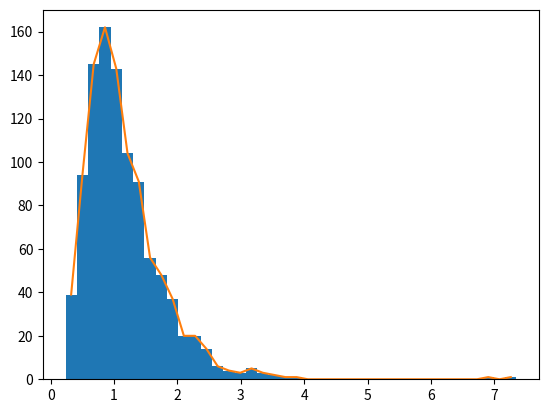

Write Python code to recreate this figure.
# import libraries
import matplotlib.pyplot as plt
import numpy as np


# In[ ]:


## create data for the histogram

# number of data points
n = 1000

# generate data - log-normal distribution
data = np.exp( np.random.randn(n)/2 )


# In[ ]:


# show as a histogram

# number of histogram bins
k = 40

plt.hist(data,bins=k)
plt.show()


# In[ ]:


# another option
y,x = np.histogram(data,bins=k)

# bin centers
xx = (x[1:]+x[:-1])/2

plt.plot(xx,y)
plt.show()


# In[ ]:




